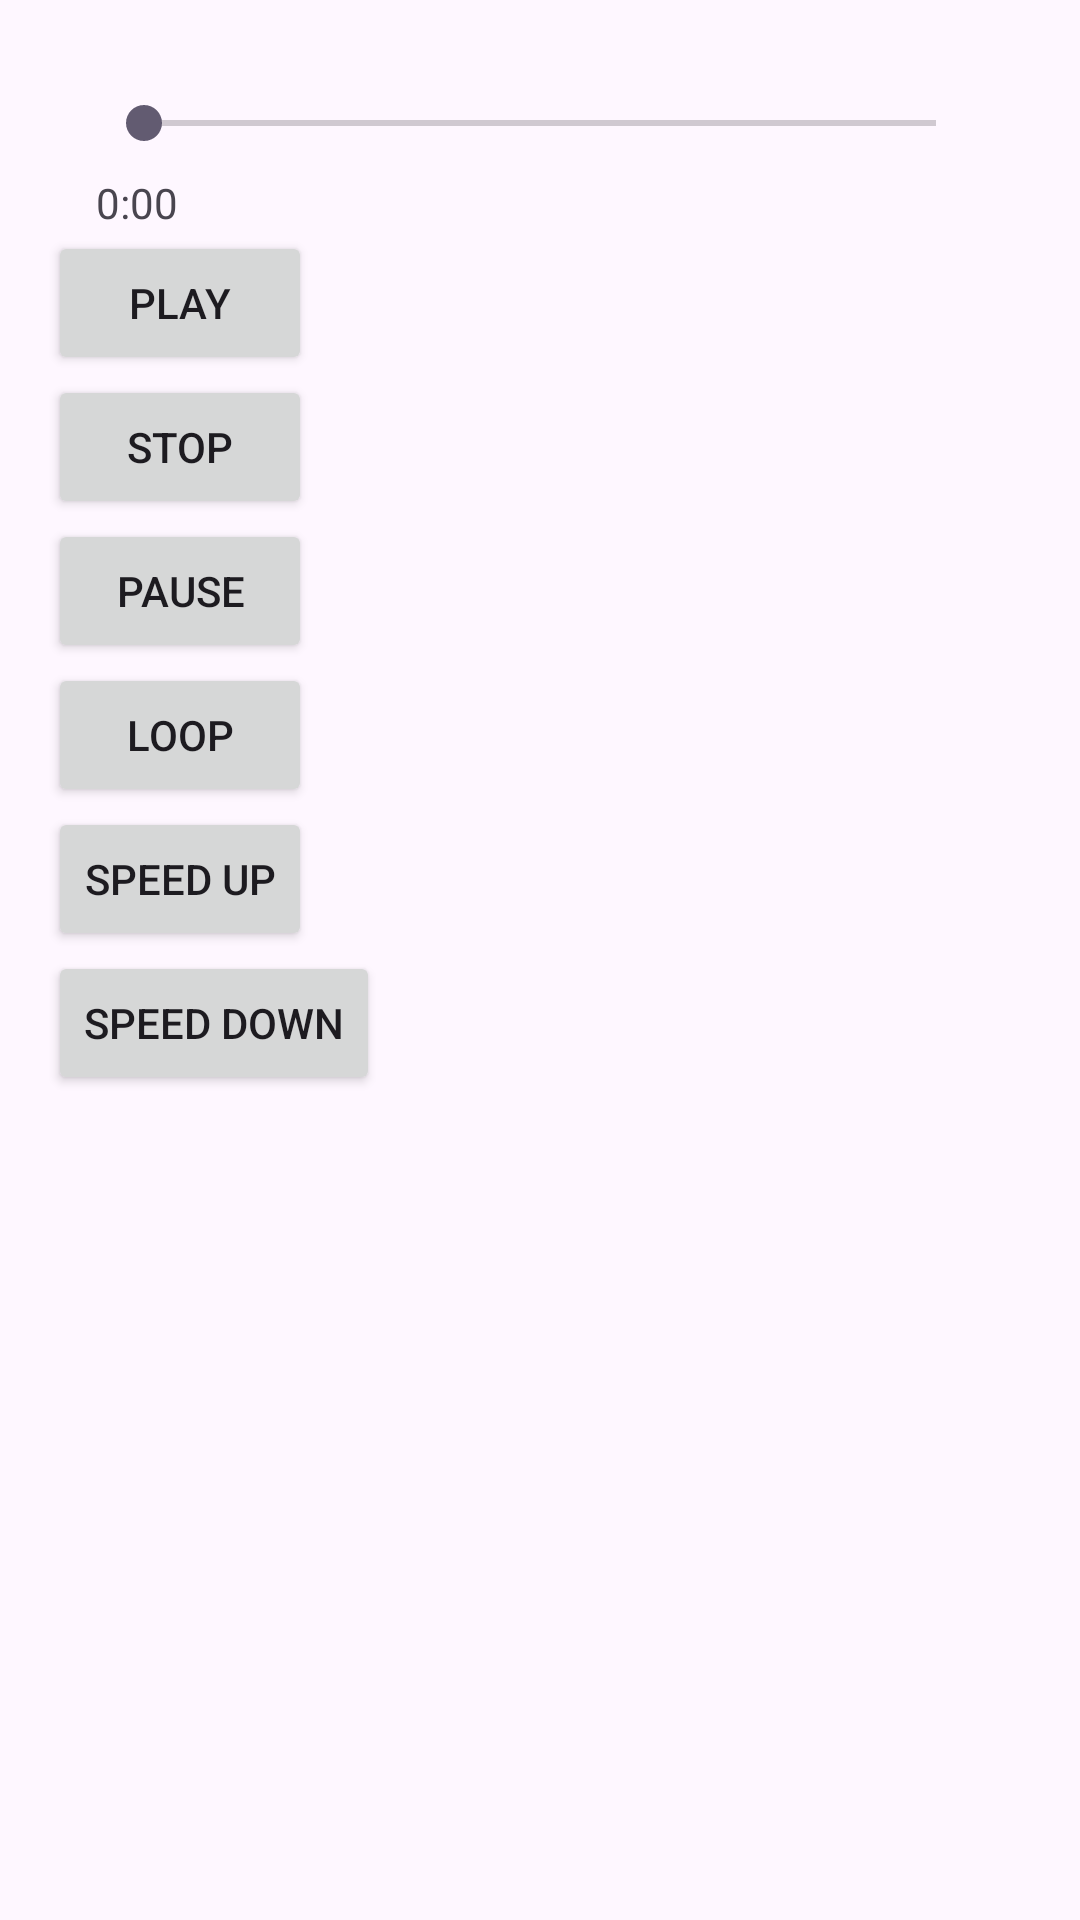

Reconstruct the res/layout file that produces this screen, plus the resources it refers to.
<!-- AndroidManifest.xml: application theme Theme.Patients -->
<!-- res/layout/activity_media.xml -->
<?xml version="1.0" encoding="utf-8"?>
<LinearLayout
xmlns:android="http://schemas.android.com/apk/res/android"
xmlns:app="http://schemas.android.com/apk/res-auto"
xmlns:tools="http://schemas.android.com/tools"
android:layout_width="match_parent"
android:layout_height="match_parent"
android:orientation="vertical"
android:padding="16dp"
tools:context=".MediaActivity">


    <SeekBar
        android:id="@+id/seekBar"
        android:layout_width="match_parent"
        android:layout_height="wrap_content"
        android:layout_marginTop="16dp"
        android:layout_marginStart="16dp"
        android:layout_marginEnd="16dp" />

    <TextView
        android:id="@+id/tvCurrentTime"
        android:layout_width="wrap_content"
        android:layout_height="wrap_content"
        android:layout_below="@id/seekBar"
        android:layout_marginTop="8dp"
        android:layout_marginStart="16dp"
        android:text="0:00" />
<Button
    android:id="@+id/playButton"
    android:layout_width="wrap_content"
    android:layout_height="wrap_content"
    android:text="Play"/>

<Button
    android:id="@+id/stopButton"
    android:layout_width="wrap_content"
    android:layout_height="wrap_content"
    android:text="Stop"/>

<Button
    android:id="@+id/pauseButton"
    android:layout_width="wrap_content"
    android:layout_height="wrap_content"
    android:text="Pause"/>

<Button
    android:id="@+id/loopButton"
    android:layout_width="wrap_content"
    android:layout_height="wrap_content"
    android:text="Loop"/>

<Button
    android:id="@+id/speedUpButton"
    android:layout_width="wrap_content"
    android:layout_height="wrap_content"
    android:text="Speed Up"/>

<Button
    android:id="@+id/speedDownButton"
    android:layout_width="wrap_content"
    android:layout_height="wrap_content"
    android:text="Speed Down"/>
</LinearLayout>
<!-- resources referenced by this layout -->
<resources>
  <style name="Theme.Patients" parent="Base.Theme.Patients" />
  <style name="Base.Theme.Patients" parent="Theme.Material3.DayNight.NoActionBar">
          
          
      </style>
</resources>
